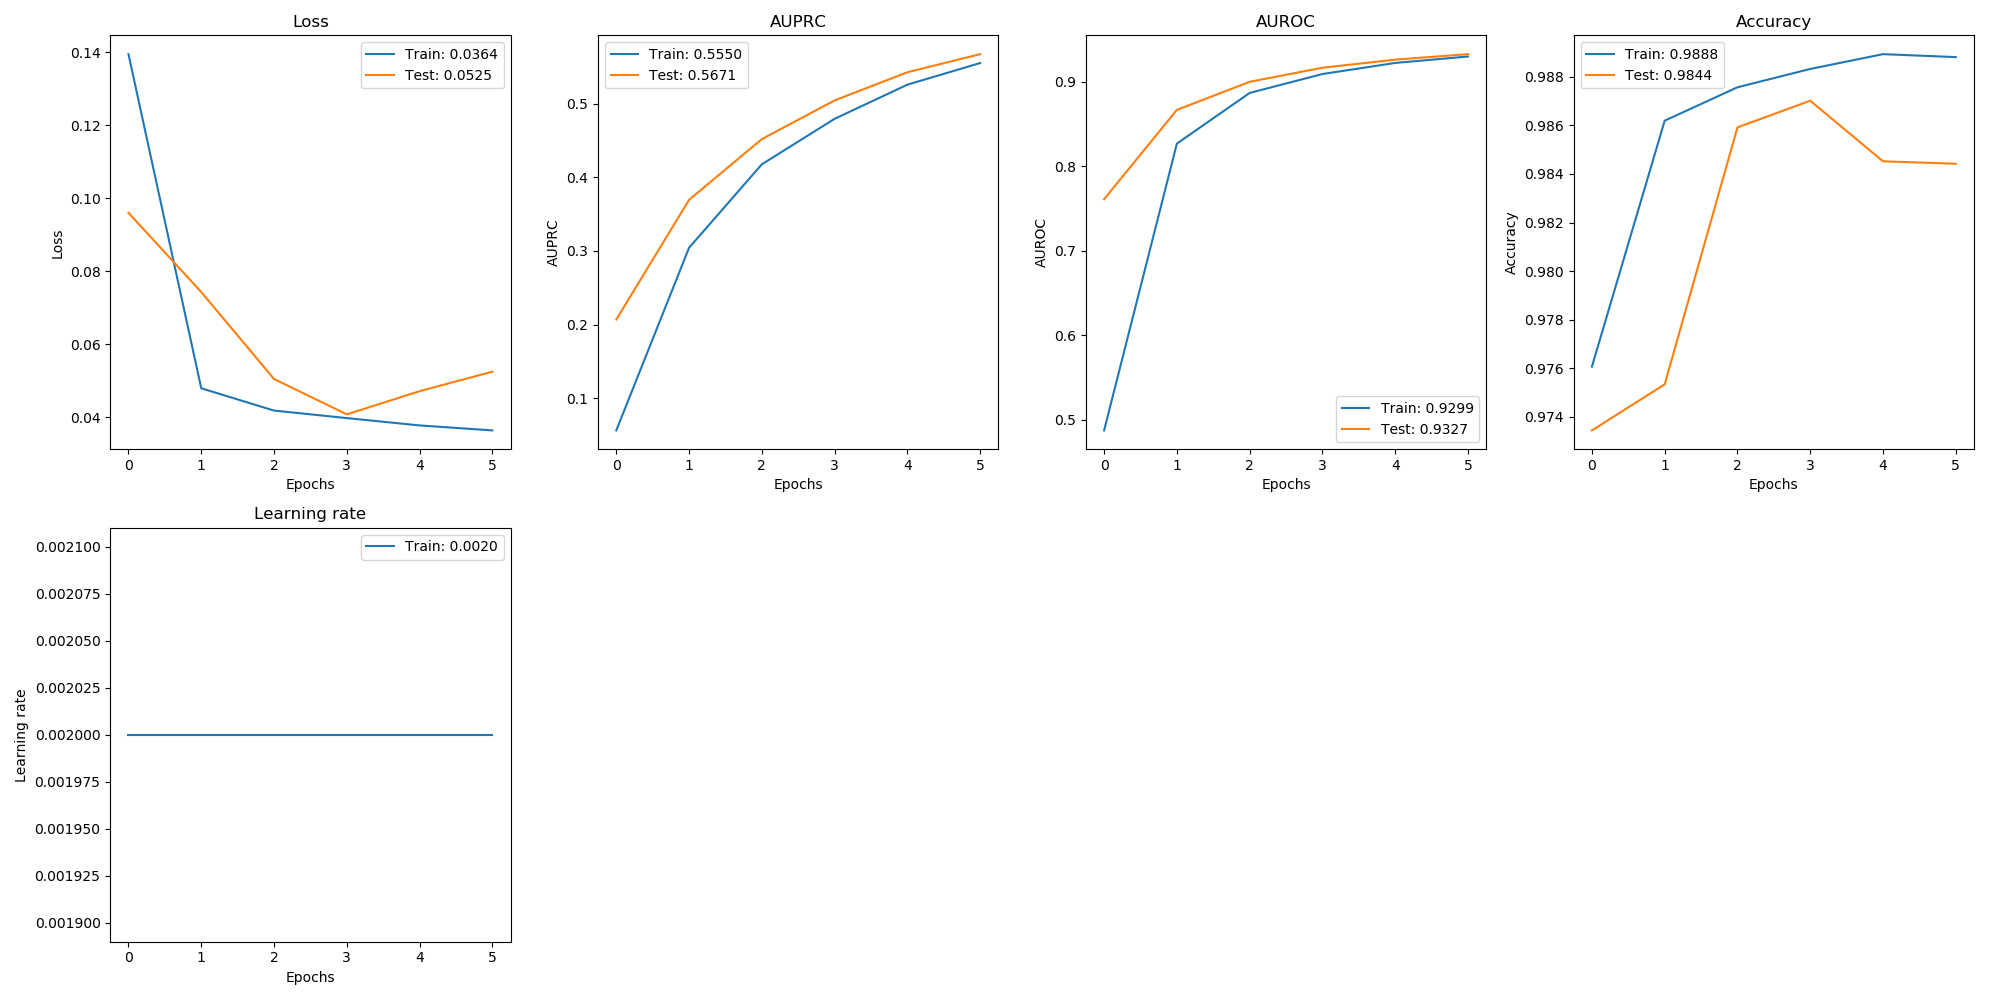

Values plotted in this chart, from the file beside it:
, val_loss, val_auprc, val_auroc, val_acc, loss, auprc, auroc, acc, lr
0, 0.096, 0.2068, 0.7609, 0.9734, 0.1394, 0.05622, 0.4871, 0.9761, 0.002
1, 0.07431, 0.3693, 0.8667, 0.9753, 0.04795, 0.3042, 0.8268, 0.9862, 0.002
2, 0.05049, 0.4518, 0.8999, 0.9859, 0.04185, 0.4175, 0.8868, 0.9876, 0.002
3, 0.04081, 0.5043, 0.9166, 0.987, 0.03979, 0.4793, 0.9092, 0.9883, 0.002
4, 0.04716, 0.5425, 0.9262, 0.9845, 0.03778, 0.5257, 0.9223, 0.9889, 0.002
5, 0.0525, 0.5671, 0.9327, 0.9844, 0.03642, 0.555, 0.9299, 0.9888, 0.002
